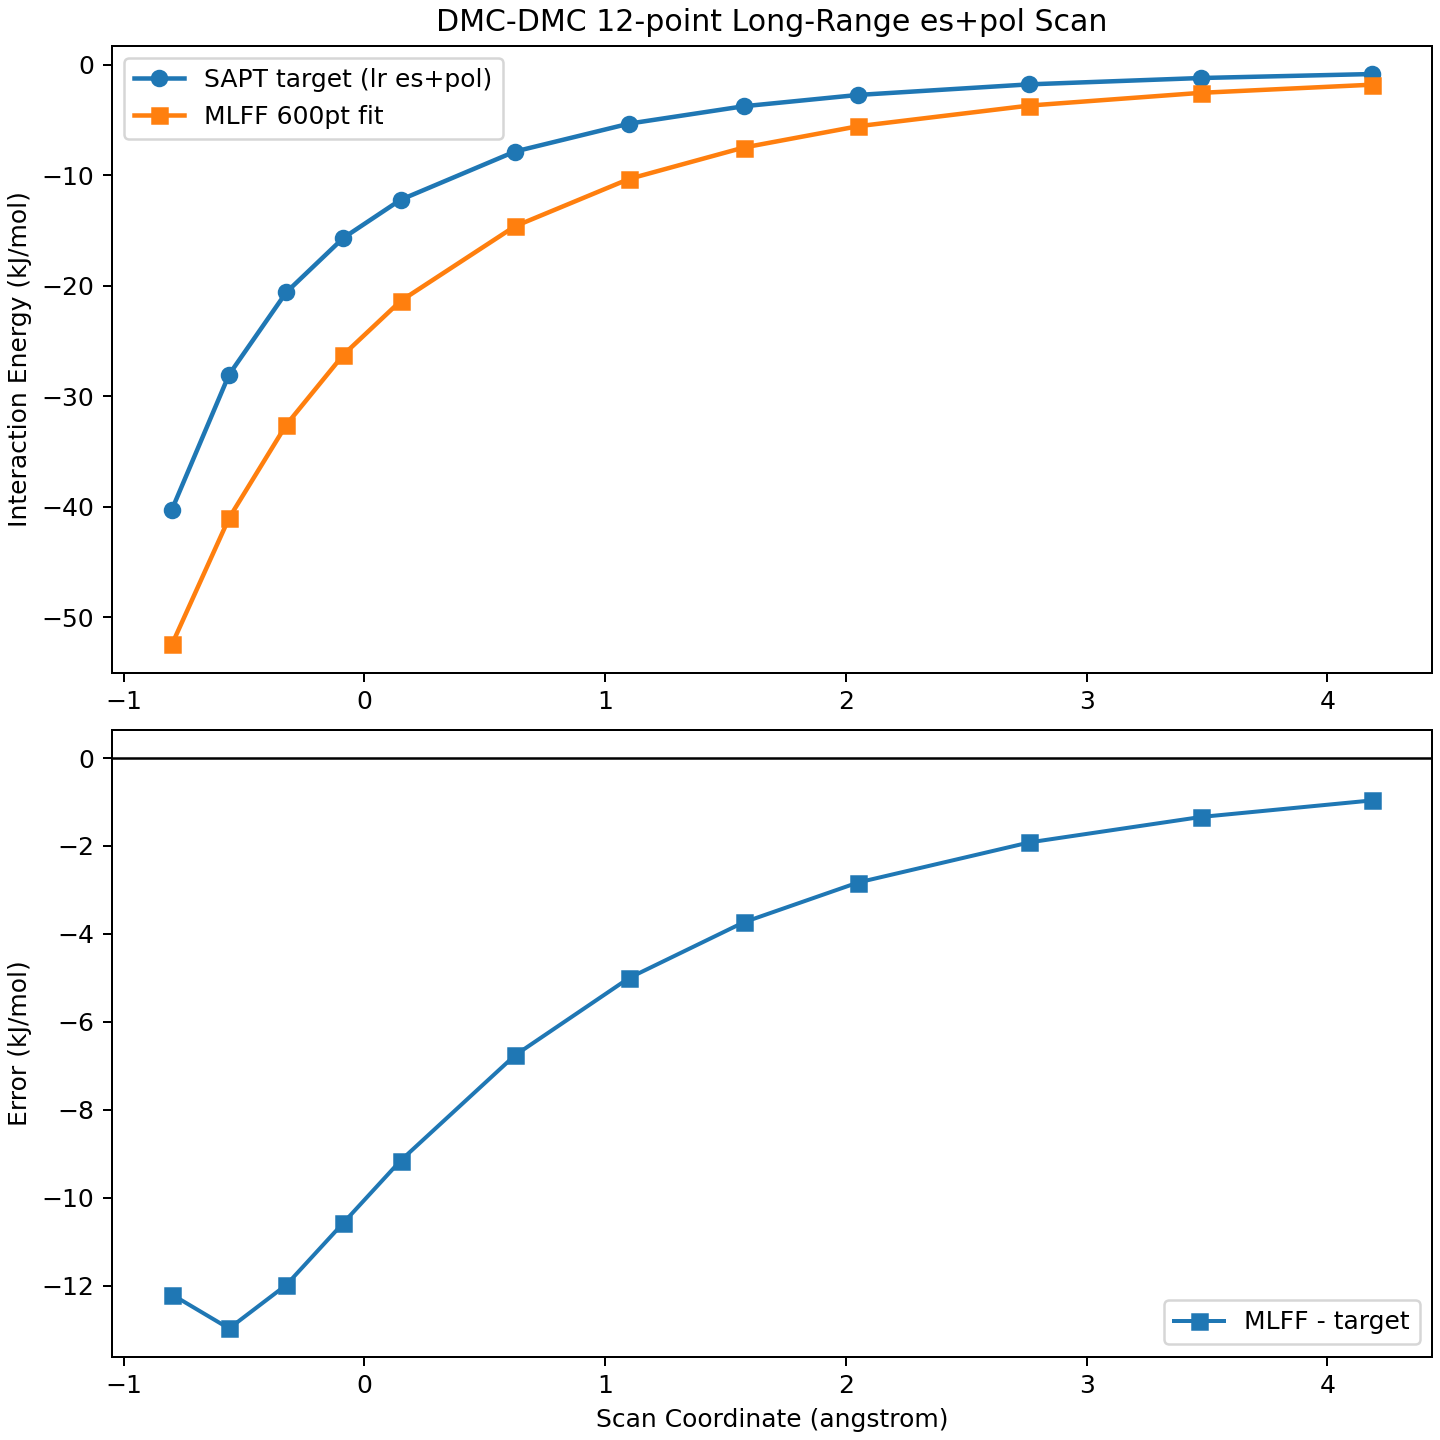

The file beside this chart, header and first rows:
shift_angstrom, target_lr_espol_kj_mol, predicted_lr_espol_kj_mol, error_kj_mol
-0.8, -40.25, -52.45, -12.2
-0.5625, -28.04, -41.01, -12.97
-0.325, -20.6, -32.58, -11.99
-0.0875, -15.67, -26.24, -10.57
0.15, -12.22, -21.38, -9.157
0.625, -7.858, -14.62, -6.763
1.1, -5.33, -10.33, -5.001
1.575, -3.761, -7.499, -3.738
2.05, -2.738, -5.57, -2.832
2.763, -1.779, -3.697, -1.919
3.475, -1.205, -2.546, -1.341
4.188, -0.8448, -1.808, -0.9632
